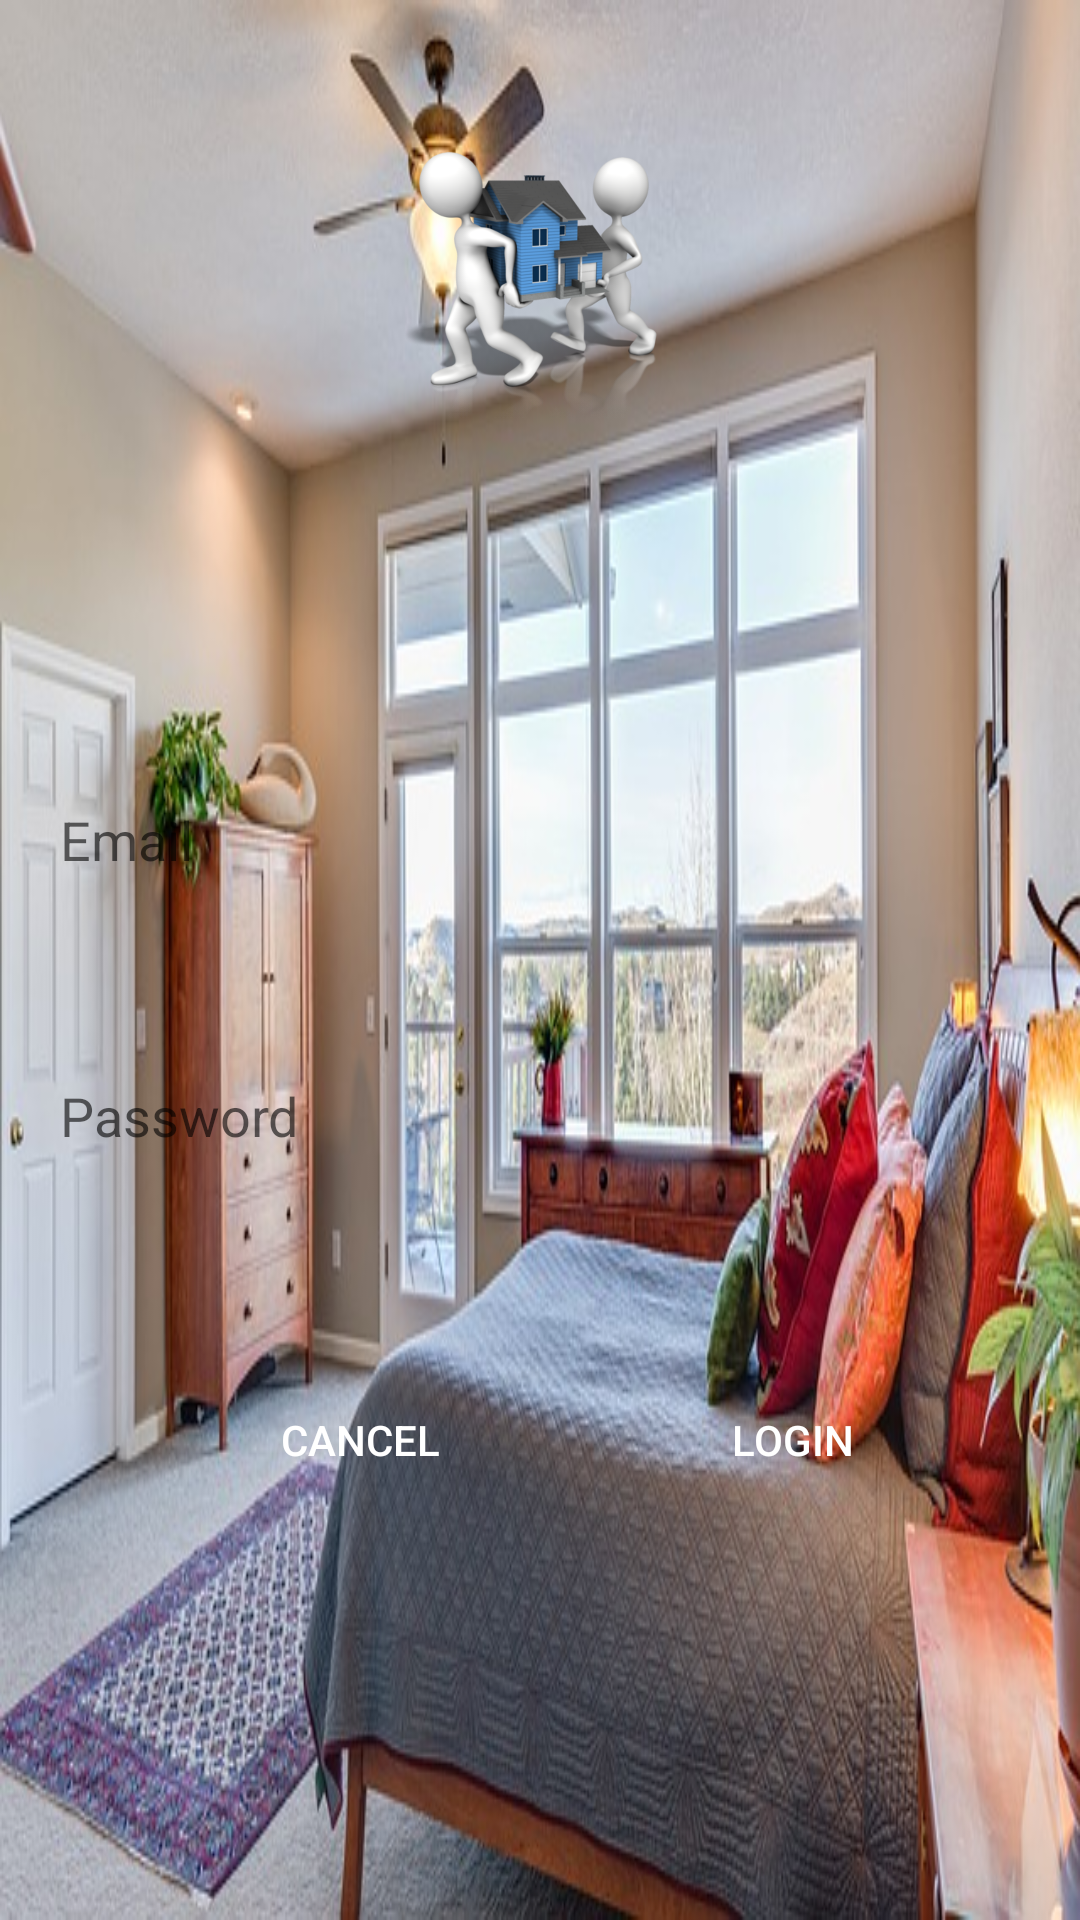

Write the Android layout XML for this screen, with the resource values it uses.
<!-- AndroidManifest.xml: application theme Theme.Wirenti -->
<!-- res/layout/login.xml -->
<?xml version="1.0" encoding="utf-8"?>
<androidx.constraintlayout.widget.ConstraintLayout
    xmlns:android="http://schemas.android.com/apk/res/android"
    xmlns:app="http://schemas.android.com/apk/res-auto"
    xmlns:tools="http://schemas.android.com/tools"
    android:background="@drawable/c"
    
    android:layout_width="match_parent"
    android:layout_height="match_parent">


    <ImageView
        android:id="@+id/imageView3"
        android:layout_width="100dp"
        android:layout_height="100dp"
        android:layout_marginTop="44dp"
        app:layout_constraintEnd_toEndOf="parent"
        app:layout_constraintHorizontal_bias="0.498"
        app:layout_constraintStart_toStartOf="parent"
        app:layout_constraintTop_toTopOf="parent"
        app:srcCompat="@drawable/ee" />

    <EditText
        android:id="@+id/textView13"
        android:layout_width="match_parent"
        android:layout_height="40dp"
        android:background="@drawable/round2"
        android:layout_marginTop="116dp"
        android:layout_marginStart="20dp"
        android:layout_marginEnd="20dp"
        android:hint="Email"
        android:textColor="@color/wi"
        app:layout_constraintEnd_toEndOf="parent"
        app:layout_constraintStart_toStartOf="parent"
        app:layout_constraintTop_toBottomOf="@+id/imageView3" />

    <EditText
        android:id="@+id/textView14"
        android:layout_width="match_parent"
        android:layout_height="40dp"
        android:layout_marginTop="52dp"
        android:layout_marginStart="20dp"
        android:layout_marginEnd="20dp"
        android:background="@drawable/round2"
        android:hint="Password"
        android:textColor="@color/wi"
        app:layout_constraintEnd_toEndOf="@+id/textView13"
        app:layout_constraintStart_toStartOf="@+id/textView13"
        app:layout_constraintTop_toBottomOf="@+id/textView13" />

    <Button
        android:id="@+id/button1"
        android:layout_width="wrap_content"
        android:layout_height="wrap_content"
        android:layout_marginTop="64dp"
        android:background="@drawable/round"

        android:text="Login"

        android:textColor="@color/white"
        app:layout_constraintEnd_toEndOf="@+id/textView14"
        app:layout_constraintHorizontal_bias="0.862"
        app:layout_constraintStart_toStartOf="@+id/textView14"
        app:layout_constraintTop_toBottomOf="@+id/textView14" />

    <Button
        android:id="@+id/button"
        android:layout_width="wrap_content"
        android:layout_height="wrap_content"

        android:background="@drawable/round"
        android:text="Cancel"
        android:textColor="@color/white"
        app:layout_constraintBottom_toBottomOf="@+id/button1"
        app:layout_constraintEnd_toStartOf="@+id/button1"
        app:layout_constraintStart_toStartOf="@+id/textView14"
        app:layout_constraintTop_toBottomOf="@+id/textView14"
        app:layout_constraintVertical_bias="1.0" />
</androidx.constraintlayout.widget.ConstraintLayout>
<!-- resources referenced by this layout -->
<resources>
  <color name="white">#FFFFFFFF</color>
  <color name="wi">#64ddbb</color>
  <!-- drawable c: jpg bitmap (drawable-v24, 91283 bytes) -->
  <!-- drawable ee: png bitmap (drawable-v24, 488100 bytes) -->
  <style name="Theme.Wirenti" parent="Theme.MaterialComponents.DayNight.NoActionBar">
          
          <item name="colorPrimary">@color/purple_500</item>
          <item name="colorPrimaryVariant">@color/purple_700</item>
          <item name="colorOnPrimary">@color/white</item>
          
          <item name="colorSecondary">@color/teal_200</item>
          <item name="colorSecondaryVariant">@color/teal_700</item>
          <item name="colorOnSecondary">@color/black</item>
          
          <item name="android:statusBarColor" tools:targetApi="l">?attr/colorPrimaryVariant</item>
          
          <item name="android:windowDisablePreview">true</item>
      </style>
  <color name="purple_500">#64ddbb</color>
  <color name="purple_700">#FF3700B3</color>
  <color name="teal_200">#FF03DAC5</color>
  <color name="teal_700">#FF018786</color>
  <color name="black">#FF000000</color>
</resources>
